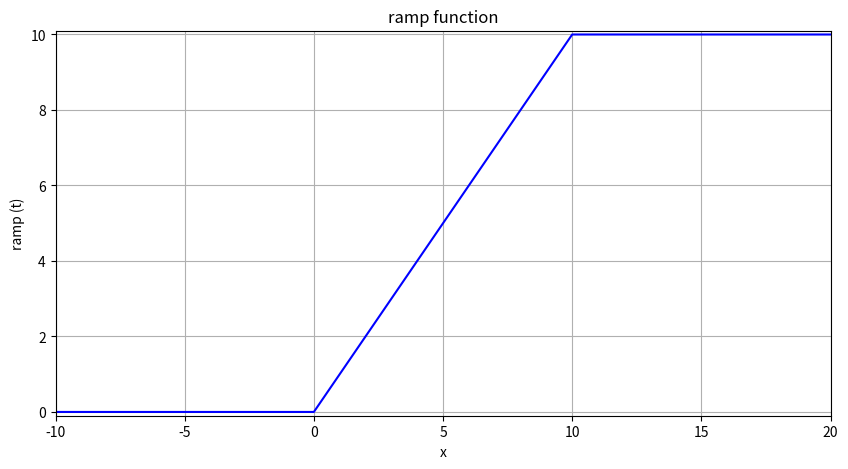

The matplotlib source for this figure:
import matplotlib.pyplot as plt
 
npoints=50
x = list(range(-100, 100))
def unit_step(x,a):
    result = 0
    if x < a:
        result = 0
    elif x >= a:
        result = 1
    return result
       
def ramp(x,a):
    result = 0
    if x < a :
        result = unit_step(x,0)*x
    elif x >= a:
        result = unit_step(x,0)*a
    return result
y = [ramp(t,10) for t in x]
plt.figure(figsize=(10, 5))
plt.title('ramp function')
plt.xlabel('x')
plt.ylabel('ramp (t)')
plt.grid(True)
plt.xlim(-10,20)
plt.ylim(-0.1,10.1)

plt.plot(x, y, color="blue")
 
plt.show()